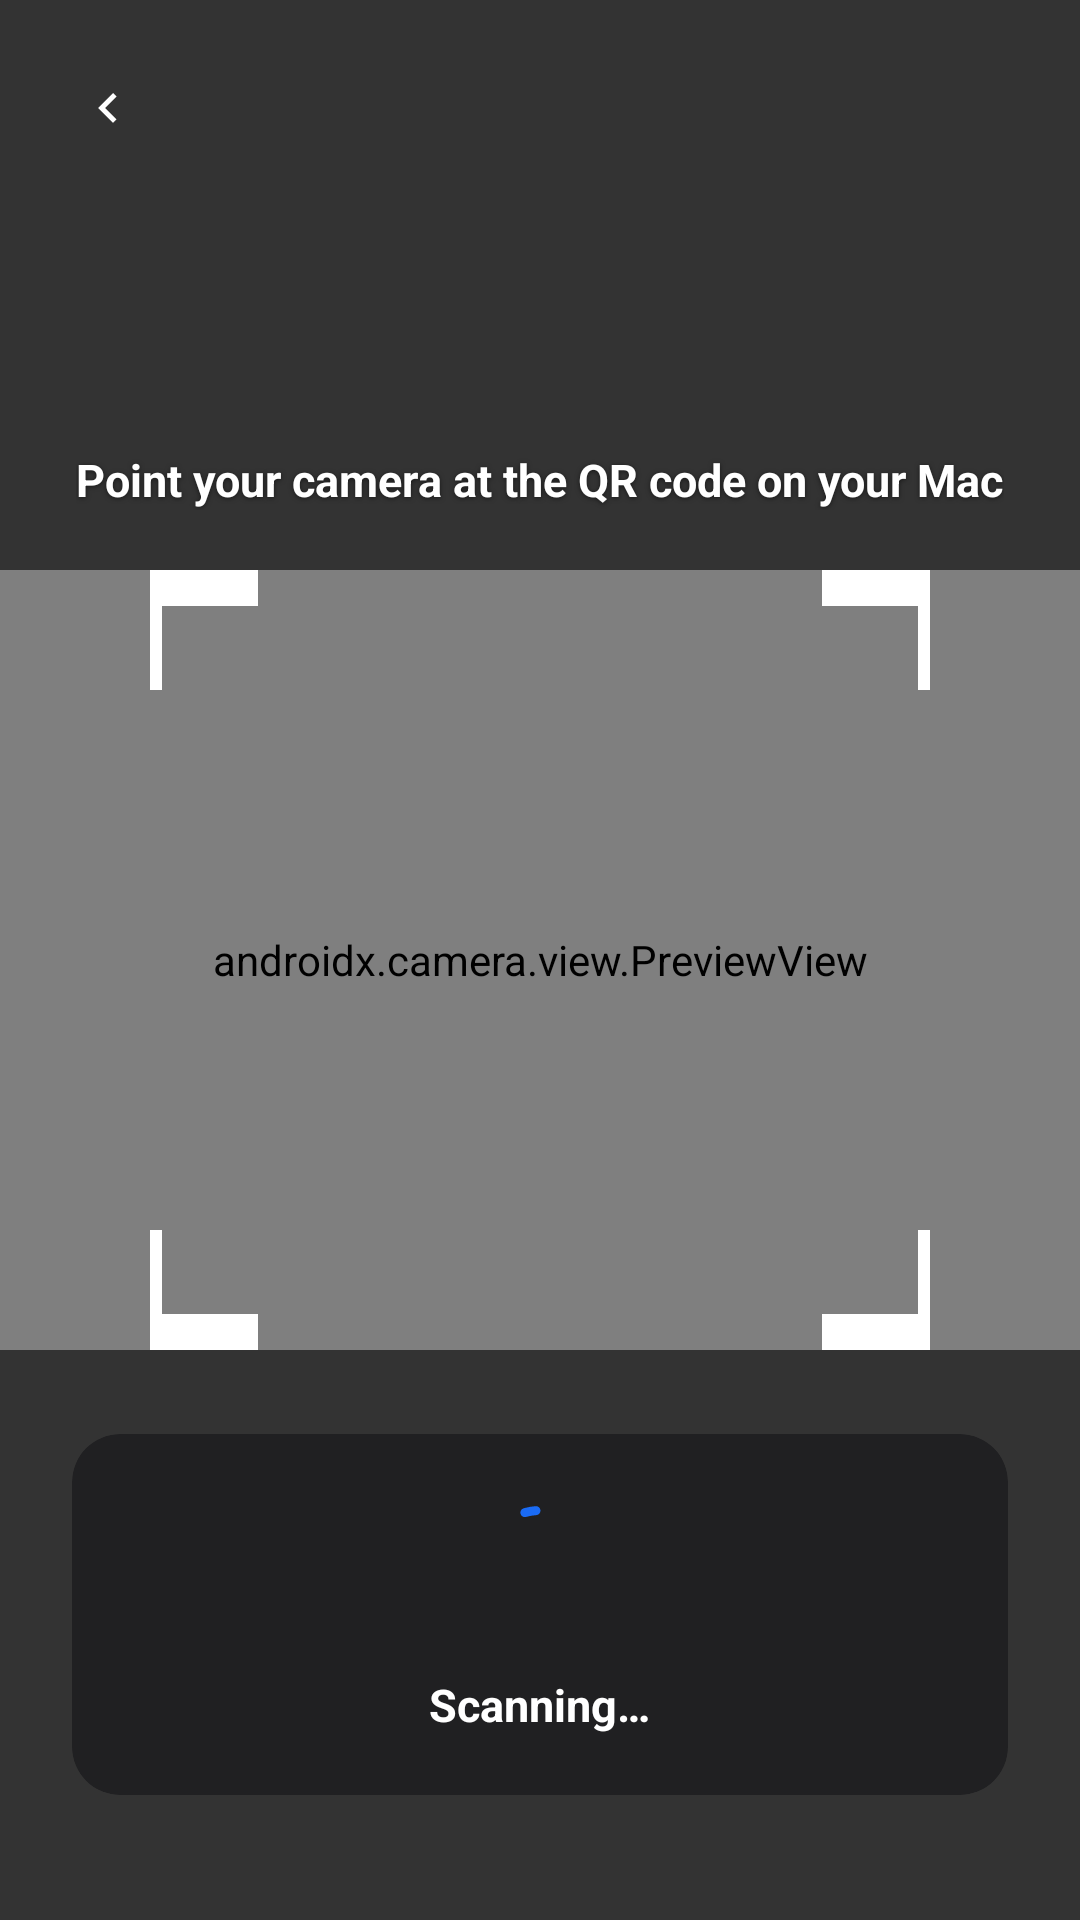

Android layout source for this screen:
<!-- AndroidManifest.xml: application theme Theme.MacEcho -->
<!-- res/layout/fragment_pair_scanner.xml -->
<?xml version="1.0" encoding="utf-8"?>
<androidx.constraintlayout.widget.ConstraintLayout
    xmlns:android="http://schemas.android.com/apk/res/android"
    xmlns:app="http://schemas.android.com/apk/res-auto"
    xmlns:tools="http://schemas.android.com/tools"
    android:id="@+id/scanner_root"
    android:layout_width="match_parent"
    android:layout_height="match_parent"
    android:background="@android:color/black">

    
    <androidx.camera.view.PreviewView
        android:id="@+id/preview_view"
        android:layout_width="match_parent"
        android:layout_height="match_parent"
        app:layout_constraintTop_toTopOf="parent"
        app:layout_constraintBottom_toBottomOf="parent"
        app:layout_constraintStart_toStartOf="parent"
        app:layout_constraintEnd_toEndOf="parent" />

    
    <View
        android:id="@+id/overlay_top"
        android:layout_width="match_parent"
        android:layout_height="0dp"
        android:background="#99000000"
        app:layout_constraintTop_toTopOf="parent"
        app:layout_constraintBottom_toTopOf="@id/qr_frame"
        app:layout_constraintStart_toStartOf="parent"
        app:layout_constraintEnd_toEndOf="parent" />

    
    <View
        android:id="@+id/qr_frame"
        android:layout_width="260dp"
        android:layout_height="260dp"
        android:background="@drawable/qr_scan_frame"
        app:layout_constraintTop_toTopOf="parent"
        app:layout_constraintBottom_toBottomOf="parent"
        app:layout_constraintStart_toStartOf="parent"
        app:layout_constraintEnd_toEndOf="parent" />

    
    <View
        android:id="@+id/overlay_bottom"
        android:layout_width="match_parent"
        android:layout_height="0dp"
        android:background="#99000000"
        app:layout_constraintTop_toBottomOf="@id/qr_frame"
        app:layout_constraintBottom_toBottomOf="parent"
        app:layout_constraintStart_toStartOf="parent"
        app:layout_constraintEnd_toEndOf="parent" />

    
    <com.google.android.material.button.MaterialButton
        android:id="@+id/btn_back"
        style="@style/Widget.Material3.Button.IconButton"
        android:layout_width="wrap_content"
        android:layout_height="wrap_content"
        android:layout_margin="12dp"
        android:contentDescription="@string/back"
        app:icon="@drawable/ic_nav_back"
        app:iconTint="@android:color/white"
        app:layout_constraintTop_toTopOf="parent"
        app:layout_constraintStart_toStartOf="parent" />

    
    <TextView
        android:id="@+id/label_instruction"
        android:layout_width="wrap_content"
        android:layout_height="wrap_content"
        android:layout_marginBottom="20dp"
        android:text="@string/pair_scanner_instruction"
        android:textColor="@android:color/white"
        android:textSize="15sp"
        android:textStyle="bold"
        android:shadowColor="#88000000"
        android:shadowDx="0"
        android:shadowDy="1"
        android:shadowRadius="4"
        app:layout_constraintBottom_toTopOf="@id/qr_frame"
        app:layout_constraintStart_toStartOf="parent"
        app:layout_constraintEnd_toEndOf="parent" />

    
    <com.google.android.material.card.MaterialCardView
        android:id="@+id/status_card"
        android:layout_width="0dp"
        android:layout_height="wrap_content"
        android:layout_marginStart="24dp"
        android:layout_marginEnd="24dp"
        android:layout_marginTop="28dp"
        app:cardBackgroundColor="#CC1C1C1E"
        app:cardCornerRadius="16dp"
        app:cardElevation="0dp"
        app:layout_constraintTop_toBottomOf="@id/qr_frame"
        app:layout_constraintStart_toStartOf="parent"
        app:layout_constraintEnd_toEndOf="parent">

        <LinearLayout
            android:layout_width="match_parent"
            android:layout_height="wrap_content"
            android:orientation="vertical"
            android:padding="20dp"
            android:gravity="center_horizontal">

            
            <com.google.android.material.progressindicator.CircularProgressIndicator
                android:id="@+id/progress_indicator"
                android:layout_width="32dp"
                android:layout_height="32dp"
                android:indeterminate="true"
                app:indicatorColor="?attr/colorPrimary"
                app:trackColor="?attr/colorSurfaceVariant"
                app:trackThickness="3dp" />

            
            <TextView
                android:id="@+id/label_status"
                android:layout_width="wrap_content"
                android:layout_height="wrap_content"
                android:layout_marginTop="12dp"
                android:text="@string/pair_status_scanning"
                android:textColor="@android:color/white"
                android:textSize="15sp"
                android:textStyle="bold"
                android:gravity="center" />

            
            <TextView
                android:id="@+id/label_sub_status"
                android:layout_width="wrap_content"
                android:layout_height="wrap_content"
                android:layout_marginTop="4dp"
                android:text=""
                android:textColor="#BBBBBB"
                android:textSize="13sp"
                android:gravity="center"
                android:visibility="gone"
                tools:visibility="visible"
                tools:text="Waiting for Mac to respond…" />

            
            <com.google.android.material.button.MaterialButton
                android:id="@+id/btn_try_again"
                style="@style/Widget.Material3.Button.TonalButton"
                android:layout_width="wrap_content"
                android:layout_height="wrap_content"
                android:layout_marginTop="16dp"
                android:text="@string/try_again"
                android:visibility="gone"
                tools:visibility="visible" />

        </LinearLayout>
    </com.google.android.material.card.MaterialCardView>

</androidx.constraintlayout.widget.ConstraintLayout>
<!-- resources referenced by this layout -->
<resources>
  <!-- drawable ic_nav_back (drawable) -->
  <vector xmlns:android="http://schemas.android.com/apk/res/android"
      android:width="24dp"
      android:height="24dp"
      android:viewportWidth="24"
      android:viewportHeight="24">
      
      <path
          android:fillColor="#FF000000"
          android:pathData="M15.41,16.59L10.83,12L15.41,7.41L14,6L8,12L14,18L15.41,16.59Z" />
  </vector>
  <string name="back">Back</string>
  <string name="pair_scanner_instruction">Point your camera at the QR code on your Mac</string>
  <string name="pair_status_scanning">Scanning…</string>
  <string name="try_again">Try Again</string>
  <color name="md_primary">#1A6BF5</color>
  <color name="md_on_primary">#FFFFFF</color>
  <color name="md_primary_container">#D8E6FF</color>
  <color name="md_on_primary_container">#001945</color>
  <color name="md_secondary">#545F71</color>
  <color name="md_on_secondary">#FFFFFF</color>
  <color name="md_secondary_container">#D8E3F8</color>
  <color name="md_on_secondary_container">#111C2B</color>
  <color name="md_surface">#F8F9FF</color>
  <color name="md_on_surface">#191C20</color>
  <color name="md_surface_variant">#DFE2EB</color>
  <color name="md_on_surface_variant">#43474E</color>
  <color name="md_background">#F8F9FF</color>
  <color name="md_on_background">#191C20</color>
  <color name="md_outline">#73777F</color>
  <color name="md_outline_variant">#C3C7CF</color>
  <style name="TextAppearance.MacEcho.DisplayLarge" parent="TextAppearance.Material3.DisplayLarge">
          <item name="android:fontFamily">sans-serif</item>
      </style>
  <style name="TextAppearance.MacEcho.HeadlineMedium" parent="TextAppearance.Material3.HeadlineMedium">
          <item name="android:fontFamily">sans-serif</item>
          <item name="android:textSize">28sp</item>
      </style>
  <style name="TextAppearance.MacEcho.TitleLarge" parent="TextAppearance.Material3.TitleLarge">
          <item name="android:fontFamily">sans-serif-medium</item>
          <item name="android:textSize">22sp</item>
      </style>
  <style name="TextAppearance.MacEcho.TitleMedium" parent="TextAppearance.Material3.TitleMedium">
          <item name="android:fontFamily">sans-serif-medium</item>
          <item name="android:textSize">16sp</item>
      </style>
  <style name="TextAppearance.MacEcho.BodyLarge" parent="TextAppearance.Material3.BodyLarge">
          <item name="android:fontFamily">sans-serif</item>
          <item name="android:textSize">16sp</item>
      </style>
  <style name="TextAppearance.MacEcho.BodyMedium" parent="TextAppearance.Material3.BodyMedium">
          <item name="android:fontFamily">sans-serif</item>
          <item name="android:textSize">14sp</item>
      </style>
  <style name="TextAppearance.MacEcho.LabelLarge" parent="TextAppearance.Material3.LabelLarge">
          <item name="android:fontFamily">sans-serif-medium</item>
          <item name="android:textSize">14sp</item>
      </style>
  <style name="TextAppearance.MacEcho.LabelSmall" parent="TextAppearance.Material3.LabelSmall">
          <item name="android:fontFamily">sans-serif</item>
          <item name="android:textSize">11sp</item>
      </style>
  <style name="Widget.MacEcho.Card" parent="Widget.MaterialComponents.CardView">
          <item name="cardCornerRadius">16dp</item>
          <item name="cardElevation">2dp</item>
          <item name="cardBackgroundColor">@color/card_surface</item>
      </style>
  <color name="card_surface">#FFFFFF</color>
</resources>
